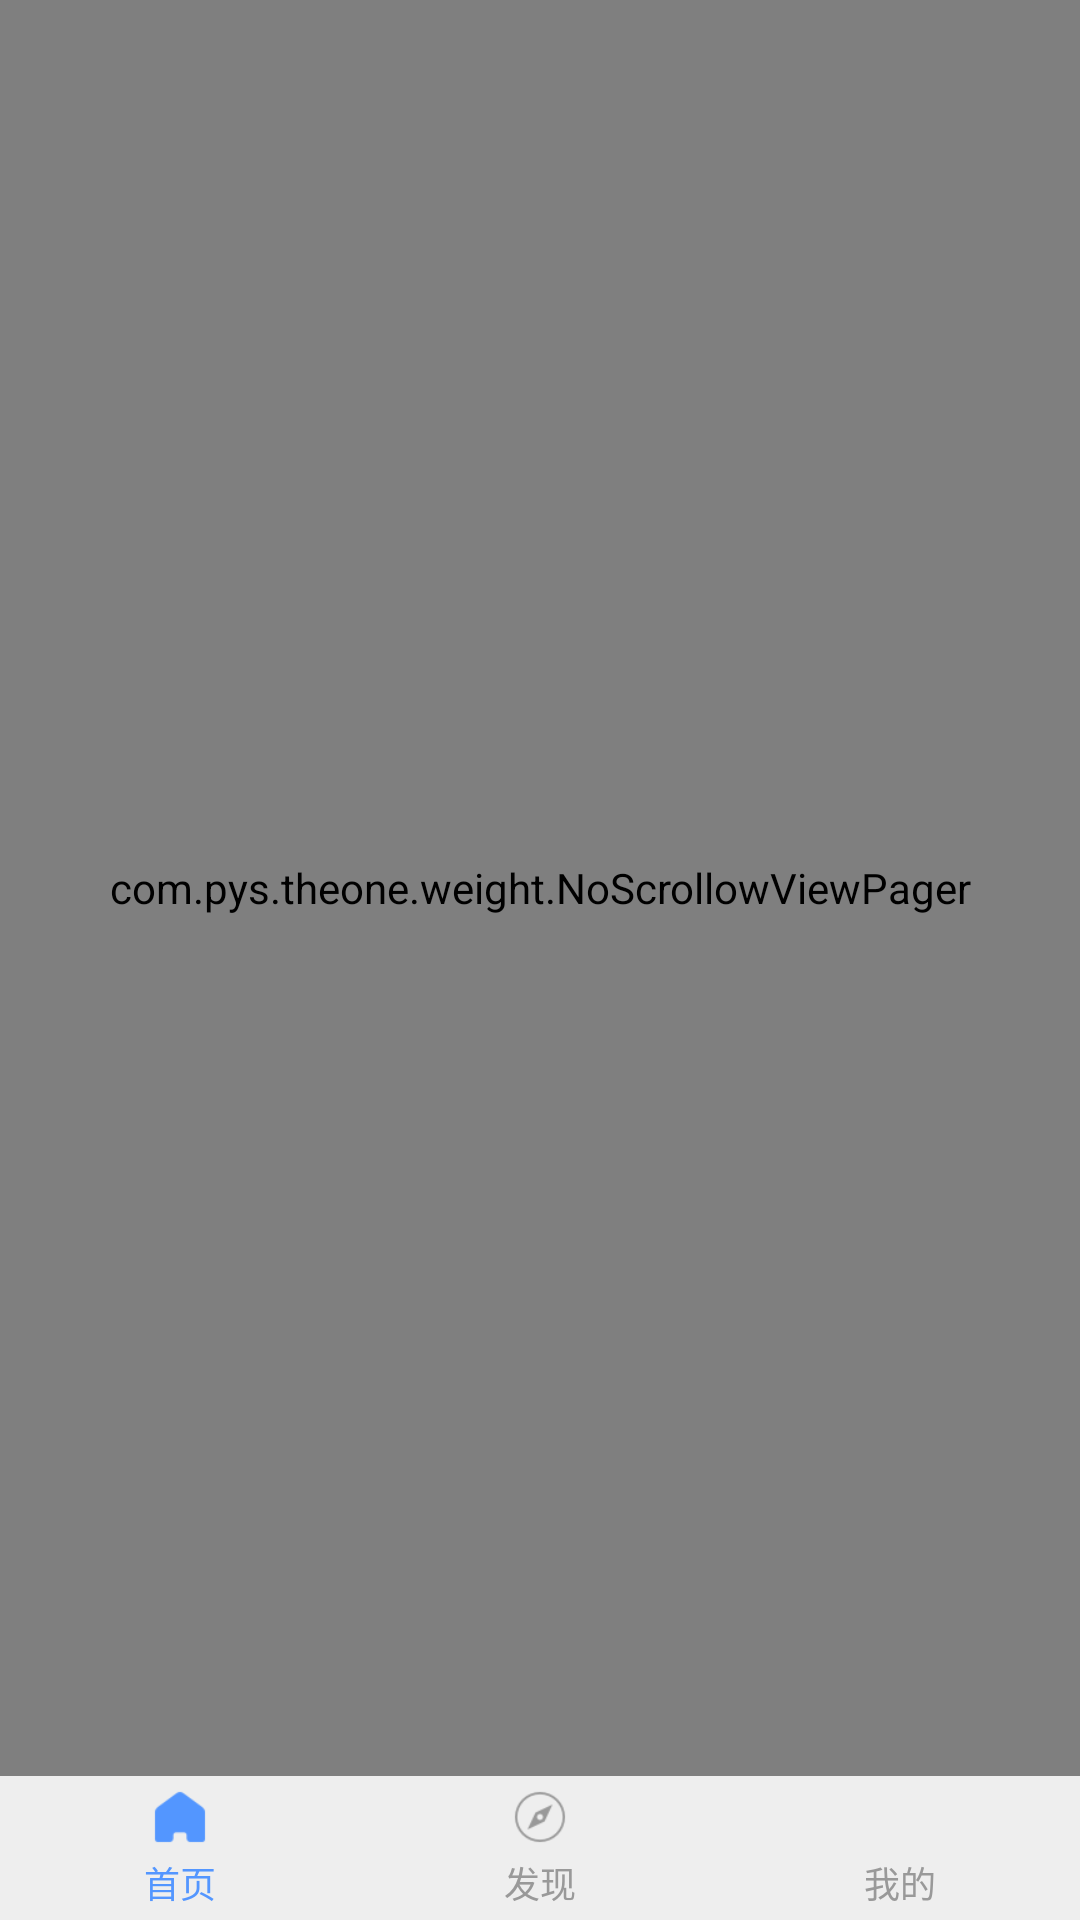

The Android layout XML behind this screen, and the referenced resources:
<!-- AndroidManifest.xml: application theme AppTheme -->
<!-- res/layout/activity_main.xml -->
<?xml version="1.0" encoding="utf-8"?>
<RelativeLayout xmlns:android="http://schemas.android.com/apk/res/android"
    android:layout_width="match_parent"
    android:layout_height="match_parent">
    <com.pys.theone.weight.NoScrollowViewPager
        android:id="@+id/viewpager"
        android:layout_width="match_parent"
        android:layout_height="match_parent"
        android:layout_above="@+id/layout_foot">

    </com.pys.theone.weight.NoScrollowViewPager>
    <include
        android:id="@+id/layout_foot"
        android:layout_width="match_parent"
        android:layout_height="48dp"
        layout="@layout/layout_foot"
        android:layout_alignParentBottom="true"/>
</RelativeLayout>
<!-- res/layout/layout_foot.xml (included above) -->
<?xml version="1.0" encoding="utf-8"?>
<LinearLayout xmlns:android="http://schemas.android.com/apk/res/android"
    android:layout_width="match_parent"
    android:layout_height="match_parent"
    android:orientation="horizontal"
    android:background="@color/color_e">

    <LinearLayout
        android:id="@+id/tab_1"
        android:layout_width="0dp"
        android:layout_height="match_parent"
        android:layout_weight="1"
        android:gravity="center"
        android:orientation="vertical">

        <ImageView
            android:id="@+id/img_1"
            android:layout_width="20dp"
            android:layout_height="20dp"
            android:src="@drawable/icon_one_1"/>

        <TextView
            android:id="@+id/txt_1"
            android:layout_width="wrap_content"
            android:layout_height="wrap_content"
            android:layout_marginTop="3dp"
            android:text="首页"
            android:textColor="#5396FF"
            android:textSize="12sp" />
    </LinearLayout>

    <LinearLayout
        android:id="@+id/tab_2"
        android:layout_width="0dp"
        android:layout_height="match_parent"
        android:layout_weight="1"
        android:gravity="center"
        android:orientation="vertical">

        <ImageView
            android:id="@+id/img_2"
            android:layout_width="20dp"
            android:layout_height="20dp"
            android:src="@drawable/icon_two_0"/>

        <TextView
            android:id="@+id/txt_2"
            android:layout_width="wrap_content"
            android:layout_height="wrap_content"
            android:layout_marginTop="3dp"
            android:text="发现"
            android:textColor="@color/color_9"
            android:textSize="12sp" />
    </LinearLayout>

    <LinearLayout
        android:id="@+id/tab_3"
        android:layout_width="0dp"
        android:layout_height="match_parent"
        android:layout_weight="1"
        android:gravity="center"
        android:orientation="vertical">

        <ImageView
            android:id="@+id/img_3"
            android:layout_width="20dp"
            android:layout_height="20dp"
            android:src="@drawable/icon_three_0"/>

        <TextView
            android:id="@+id/txt_3"
            android:layout_width="wrap_content"
            android:layout_height="wrap_content"
            android:layout_marginTop="3dp"
            android:text="我的"
            android:textColor="@color/color_9"
            android:textSize="12sp" />
    </LinearLayout>
</LinearLayout>
<!-- resources referenced by this layout -->
<resources>
  <color name="color_9">#999999</color>
  <color name="color_e">#eeeeee</color>
  <!-- drawable icon_one_1: png bitmap (drawable, 1098 bytes) -->
  <!-- drawable icon_two_0: png bitmap (drawable, 2190 bytes) -->
  <style name="AppTheme" parent="Theme.AppCompat.Light.DarkActionBar">
          
          <item name="colorPrimary">@color/colorPrimary</item>
          <item name="colorPrimaryDark">@color/colorPrimaryDark</item>
          <item name="colorAccent">@color/colorAccent</item>
      </style>
  <color name="colorPrimary">#3F51B5</color>
  <color name="colorPrimaryDark">#303F9F</color>
  <color name="colorAccent">#FF4081</color>
</resources>
